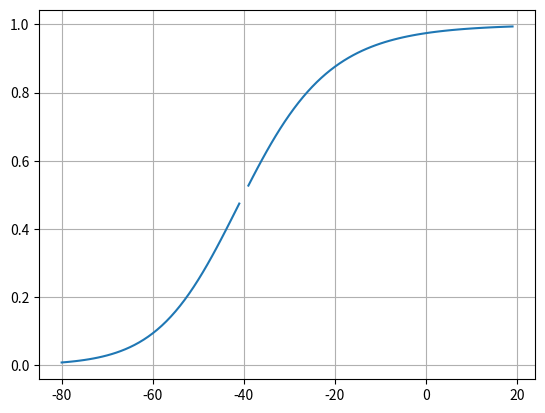

Source code (Python):
#class 1
import matplotlib.pyplot as plt
import numpy as np

def alfaM(u):
    x = 2.5 - 0.1 * (u + 65)
    return x / (np.exp(x) - 1)

def alfaN(u):
    return (0.1 - 0.01 * (u + 65)) / (np.exp(1 - 0.1 * (u + 65)))

def alfaH(u):
    return 0.07 * np.exp((u + 65) / 20)

def betaM(u):
    return 4 * np.exp(-(u + 65) / 18)

def betaN(u):
    return 0.125 * np.exp(-(u + 65) / 80)

def betaH(u):
    return 1 / (np.exp(3 - 0.1 * (u + 65)) + 1)

# F: < m,n,h>
dM = lambda m,u: alfaM(u) * (1 - m) - betaM(u) * m
dN = lambda n,u: alfaN(u) * (1 - n) - betaN(u) * n
dH = lambda h,u: alfaH(u) * (1 - h) - betaH(u) * h

#u = -65
dt = 1e-3
u = np.arange(-80, 20)

#compute steady state values - system specification
MSS = alfaM(u) / (alfaM(u) + betaM(u))
NSS = alfaN(u) / (alfaN(u) + betaN(u))
HSS = alfaH(u) / (alfaH(u) + betaH(u))

fig1 = plt.plot(u, MSS)
plt.grid(True)
plt.ioff()
plt.show()

#starting points - values of gating variables at the starting time
#for starting points the MSS when u = 0

l = int(10/dt)
t = np.zeros(l)
t[0] = 0

M = np.zeros(l)
M[0] = -80

N = np.zeros(l)
N[0] = -80

H = np.zeros(l)
H[0] = -80

u = -65 #membrane with fixed voltage

#evolution of state values over time
for n in np.arange(0,l-1,1):
    M[n+1] = M[n] + dM(M[n], u) * dt
    N[n+1] = N[n] + dN(N[n], u) * dt
    H[n+1] = H[n] + dH(H[n], u) * dt
    t[n+1] = n+1

#fig = plt.plot(t, M)
#plt.grid(True)
#plt.ioff()
#plt.show()
